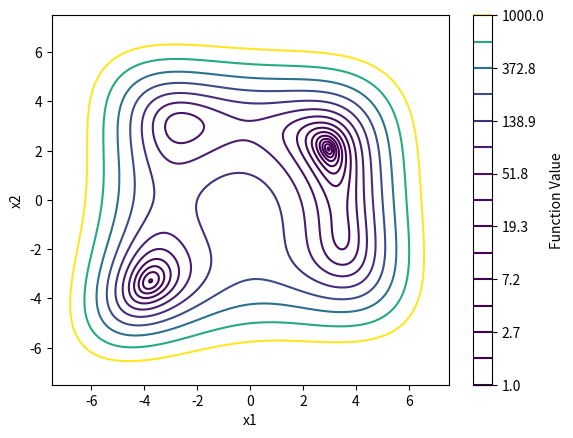

The script that saved this image: (Note: this script raises an exception after producing the figure.)
import numpy as np
import matplotlib.pyplot as plt

# Define the function
def f(x1, x2):
    return (x1**2 + x2-11)**2 + (x1+x2**2-7)**2 + (x1-x2)**2 + abs(x1-3)

# Define the range for x1 and x2
x1 = np.linspace(-7.5, 7.5, 500)
x2 = np.linspace(-7.5, 7.5, 500)

# Create a grid of (x1, x2) values
X1, X2 = np.meshgrid(x1, x2)

# Calculate the function values for each point in the grid
Z = f(X1, X2)

# Create a contour plot
contour = plt.contour(X1, X2, Z, levels=np.logspace(0, 3, 15), cmap='viridis')

# Add labels and a color bar
plt.xlabel('x1')
plt.ylabel('x2')
plt.colorbar(contour, label='Function Value')


# Save the plot as a PDF file
plt.savefig(f'experiments/plots/Figure4_contour_plot.pdf', format='pdf')
